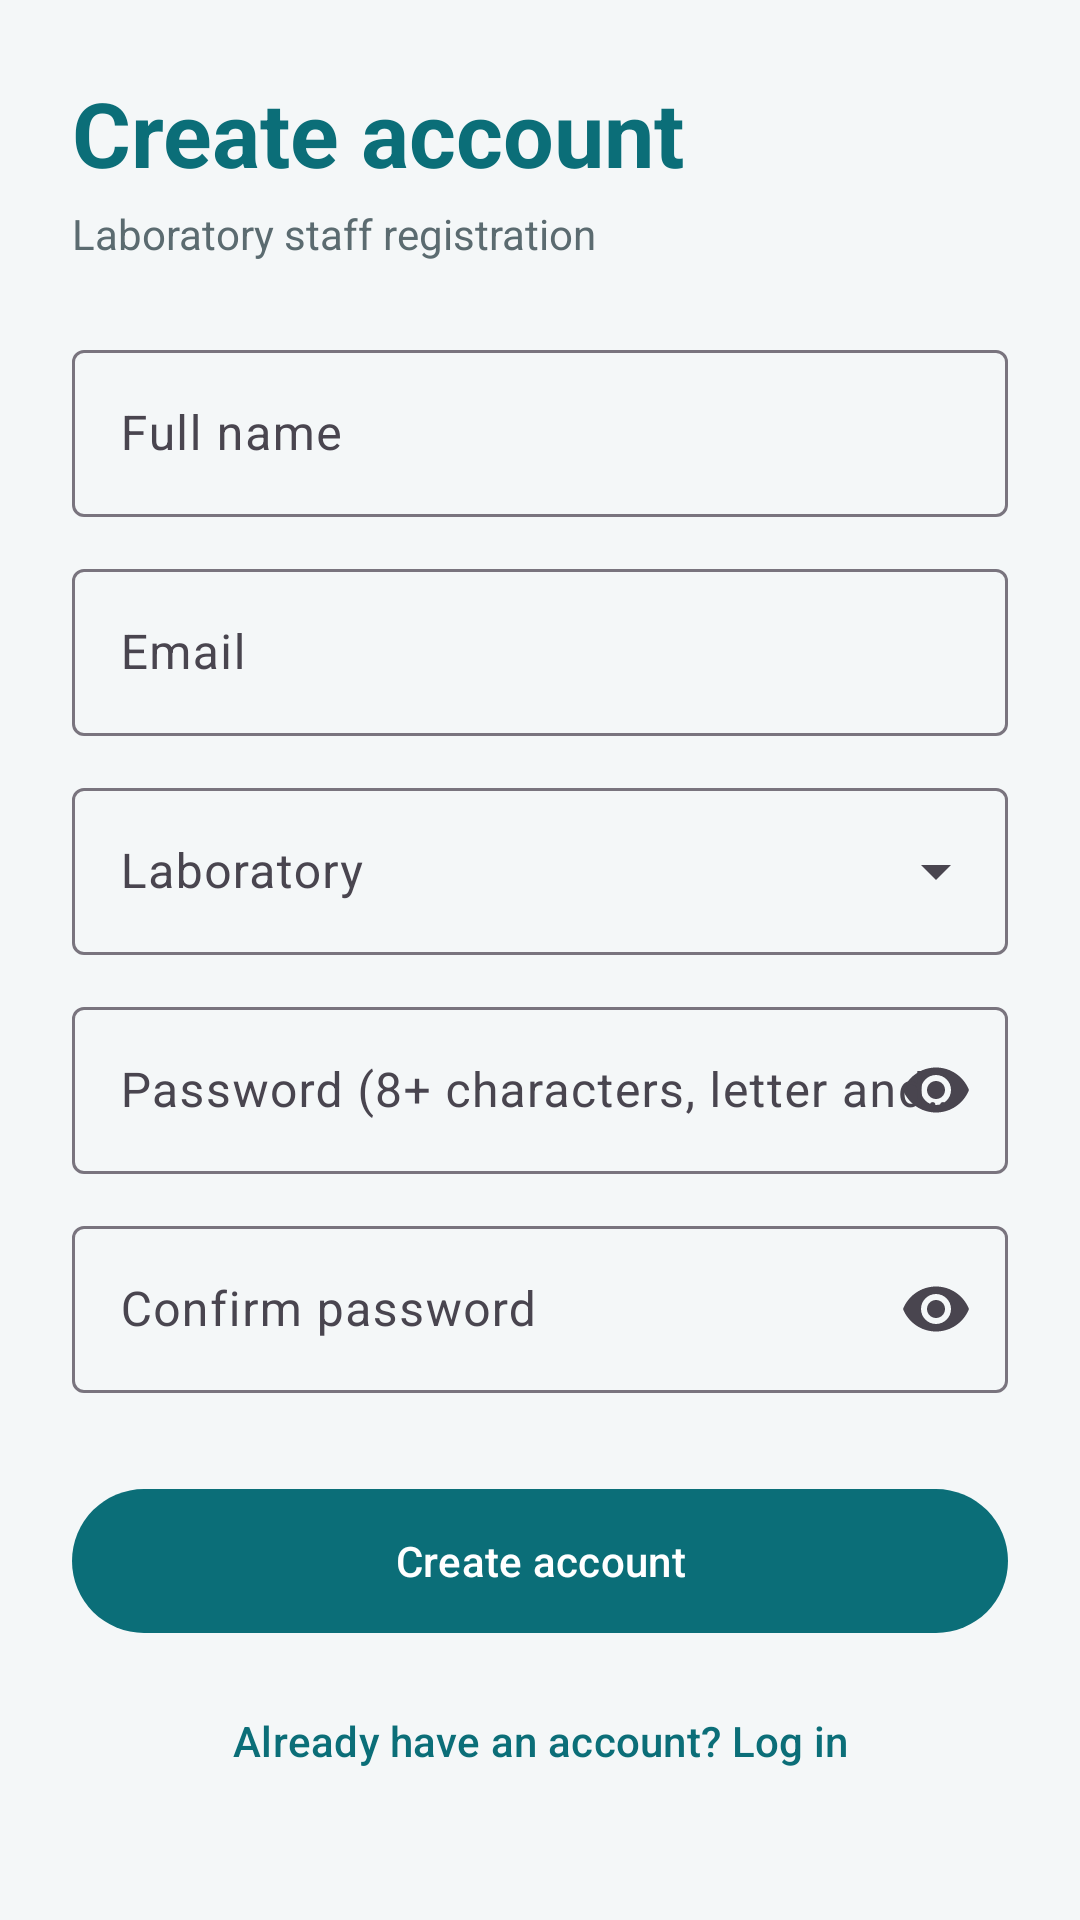

Reconstruct the res/layout file that produces this screen, plus the resources it refers to.
<!-- AndroidManifest.xml: application theme Theme.AlphaSync -->
<!-- res/layout/activity_register.xml -->
<?xml version="1.0" encoding="utf-8"?>
<ScrollView xmlns:android="http://schemas.android.com/apk/res/android"
    xmlns:app="http://schemas.android.com/apk/res-auto"
    android:id="@+id/root" android:layout_width="match_parent" android:layout_height="match_parent"
    android:fillViewport="true">
    <LinearLayout android:layout_width="match_parent" android:layout_height="wrap_content"
        android:orientation="vertical" android:padding="24dp">

        <TextView android:layout_width="wrap_content" android:layout_height="wrap_content"
            android:text="Create account" android:textColor="@color/primary"
            android:textSize="30sp" android:textStyle="bold"/>
        <TextView android:layout_width="wrap_content" android:layout_height="wrap_content"
            android:layout_marginTop="4dp" android:text="Laboratory staff registration"
            android:textColor="@color/text_secondary"/>

        <com.google.android.material.textfield.TextInputLayout android:id="@+id/tilName"
            android:layout_width="match_parent" android:layout_height="wrap_content" android:layout_marginTop="24dp"
            android:hint="Full name" style="@style/Widget.Material3.TextInputLayout.OutlinedBox">
            <com.google.android.material.textfield.TextInputEditText android:id="@+id/etName"
                android:layout_width="match_parent" android:layout_height="wrap_content"
                android:inputType="textPersonName|textCapWords" android:maxLength="60"/>
        </com.google.android.material.textfield.TextInputLayout>

        <com.google.android.material.textfield.TextInputLayout android:id="@+id/tilEmail"
            android:layout_width="match_parent" android:layout_height="wrap_content" android:layout_marginTop="12dp"
            android:hint="Email" style="@style/Widget.Material3.TextInputLayout.OutlinedBox">
            <com.google.android.material.textfield.TextInputEditText android:id="@+id/etEmail"
                android:layout_width="match_parent" android:layout_height="wrap_content" android:inputType="textEmailAddress"/>
        </com.google.android.material.textfield.TextInputLayout>

        <com.google.android.material.textfield.TextInputLayout android:id="@+id/tilLab"
            android:layout_width="match_parent" android:layout_height="wrap_content" android:layout_marginTop="12dp"
            android:hint="Laboratory" style="@style/Widget.Material3.TextInputLayout.OutlinedBox.ExposedDropdownMenu">
            <AutoCompleteTextView android:id="@+id/actLab" android:layout_width="match_parent"
                android:layout_height="wrap_content" android:inputType="none"/>
        </com.google.android.material.textfield.TextInputLayout>

        <com.google.android.material.textfield.TextInputLayout android:id="@+id/tilPassword"
            android:layout_width="match_parent" android:layout_height="wrap_content" android:layout_marginTop="12dp"
            android:hint="Password (8+ characters, letter and number)" app:endIconMode="password_toggle"
            style="@style/Widget.Material3.TextInputLayout.OutlinedBox">
            <com.google.android.material.textfield.TextInputEditText android:id="@+id/etPassword"
                android:layout_width="match_parent" android:layout_height="wrap_content" android:inputType="textPassword"/>
        </com.google.android.material.textfield.TextInputLayout>

        <com.google.android.material.textfield.TextInputLayout android:id="@+id/tilConfirm"
            android:layout_width="match_parent" android:layout_height="wrap_content" android:layout_marginTop="12dp"
            android:hint="Confirm password" app:endIconMode="password_toggle"
            style="@style/Widget.Material3.TextInputLayout.OutlinedBox">
            <com.google.android.material.textfield.TextInputEditText android:id="@+id/etConfirm"
                android:layout_width="match_parent" android:layout_height="wrap_content" android:inputType="textPassword"/>
        </com.google.android.material.textfield.TextInputLayout>

        <TextView android:id="@+id/tvError" android:layout_width="match_parent" android:layout_height="wrap_content"
            android:layout_marginTop="12dp" android:textColor="@color/status_critical" android:visibility="gone"/>

        <com.google.android.material.progressindicator.LinearProgressIndicator android:id="@+id/progress"
            android:layout_width="match_parent" android:layout_height="wrap_content" android:layout_marginTop="16dp"
            android:indeterminate="true" android:visibility="invisible"/>

        <com.google.android.material.button.MaterialButton android:id="@+id/btnCreate"
            android:layout_width="match_parent" android:layout_height="56dp" android:layout_marginTop="8dp"
            android:text="Create account"/>
        <com.google.android.material.button.MaterialButton android:id="@+id/btnBack"
            style="@style/Widget.Material3.Button.TextButton"
            android:layout_width="wrap_content" android:layout_height="wrap_content"
            android:layout_gravity="center_horizontal" android:layout_marginTop="8dp"
            android:text="Already have an account? Log in"/>
    </LinearLayout>
</ScrollView>
<!-- resources referenced by this layout -->
<resources>
  <color name="primary">#0B6E78</color>
  <color name="status_critical">#C62828</color>
  <color name="text_secondary">#5B6B70</color>
  <style name="Theme.AlphaSync" parent="Theme.Material3.DayNight.NoActionBar">
          <item name="colorPrimary">@color/primary</item>
          <item name="colorOnPrimary">@color/on_primary</item>
          <item name="colorPrimaryContainer">@color/primary_container</item>
          <item name="android:windowBackground">@color/background</item>
          <item name="android:statusBarColor">@color/primary_dark</item>
      </style>
  <color name="on_primary">#FFFFFF</color>
  <color name="primary_container">#D5EFF1</color>
  <color name="background">#F4F7F8</color>
  <color name="primary_dark">#074C53</color>
</resources>
